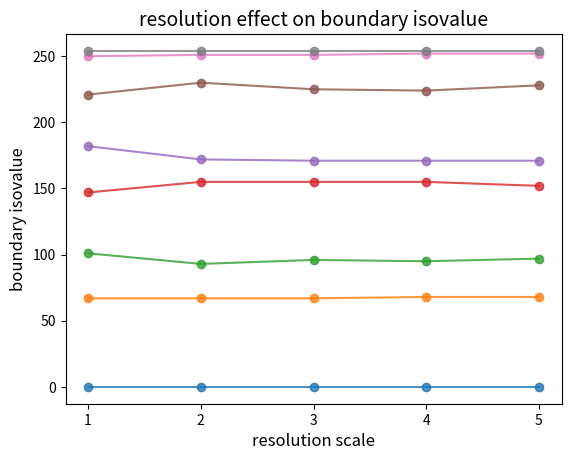

Generate this figure with matplotlib: (Note: this script raises an exception after producing the figure.)
import matplotlib.pyplot as plt
import numpy as np

def test1():
    boundary_list = [
        [ 0,  67, 101, 147, 182, 221, 250, 254],
        [ 0,  67,  93, 155, 172, 230, 251, 254],
        [ 0,  67,  96, 155, 171, 225, 251, 254],
        [ 0,  68,  95, 155, 171, 224, 252, 254],
        [ 0,  68,  97, 152, 171, 228, 252, 254]
    ]
 
    # boundary_array = np.array(boundary_list)
    # diff_list = []
    # ave_list = []
    # for i in range(len(boundary_array)):
    #     data = boundary_array[i,:]
    #     ave = np.mean(data)
    #     ave_list.append(ave)
    
    # ave_array = np.array(ave_list)

    # for i in range(boundary_array.shape[0]):
    #     diff = 0
    #     for j in range(boundary_array.shape[1]):
    #         diff += (boundary_array[i,j] - ave_array[i])**2
    #     diff_list.append(np.sqrt(diff)/boundary_array.shape[1])
    
    # diff_array = np.array(diff_list)
    
    # print(diff_array)
    
    # plt.plot(diff_array)
    # plt.title("Resolution Effect on Boundary Value")
    # plt.xlabel("Iteration")
    # plt.ylabel("Normalized Boundary Value Difference")
    # plt.xticks(np.arange(0, 5))
    # plt.grid(True, which='both', linestyle='--', linewidth=0.5)
    # plt.savefig("img/resolution_effect_on_boundary_value.png", dpi=600)
    # plt.show()

    boundary_list = np.array(boundary_list)
    # representive_list = np.array(representive_list)

    # Choose a suitable color palette for boundary points (e.g., tab10)
    colors_boundary = plt.cm.tab10.colors  # Tab10 palette for distinct colors

    datas = []
    # Plot boundary points on the first subplot
    for i in range(0, boundary_list.shape[1]):
        y = boundary_list[:,i]
        x = np.arange(1, len(y)+1)
        data = np.column_stack((x, y))
        datas.append(data)
        plt.plot(data[:,0],data[:,1], label=f"Iteration {i+1}", marker='o', markersize=6, linestyle='-', alpha=0.8, color=colors_boundary[i % len(colors_boundary)])
    plt.title("resolution effect on boundary isovalue", fontsize=14)
    plt.xlabel("resolution scale", fontsize=12)
    plt.ylabel("boundary isovalue", fontsize=12)
    plt.xticks(np.arange(1, 6))
    # plt.grid(True, which='both', linestyle='--', linewidth=0.5)
    plt.savefig("img/resolution_effect_on_boundary_value.png", dpi=600)
    # plt.legend(title="boundary index", fontsize=10)

    plt.show()

    # # Generate a list of colors from the Blues colormap
    # colors_representive = plt.cm.Blues(np.linspace(0.2, 0.8, len(representive_list)))

    # Plot representative points on the second subplot
    # for i, representive in enumerate(representive_list):
    #     ax2.plot(representive, label=f"Iteration {i+1}", marker='o', linestyle='-', color=colors_representive[i])
    # ax2.set_title("Representative Points", fontsize=14)
    # ax2.set_xlabel("Index", fontsize=12)
    # ax2.set_ylabel("Representative Value", fontsize=12)
    # ax2.grid(True, which='both', linestyle='--', linewidth=0.5)
    # ax2.legend(title="Iterations", fontsize=10)

    # # Tight layout to avoid overlap
    # plt.tight_layout()

    # # Show the plot
    

# Run the function to plot the results
test1()